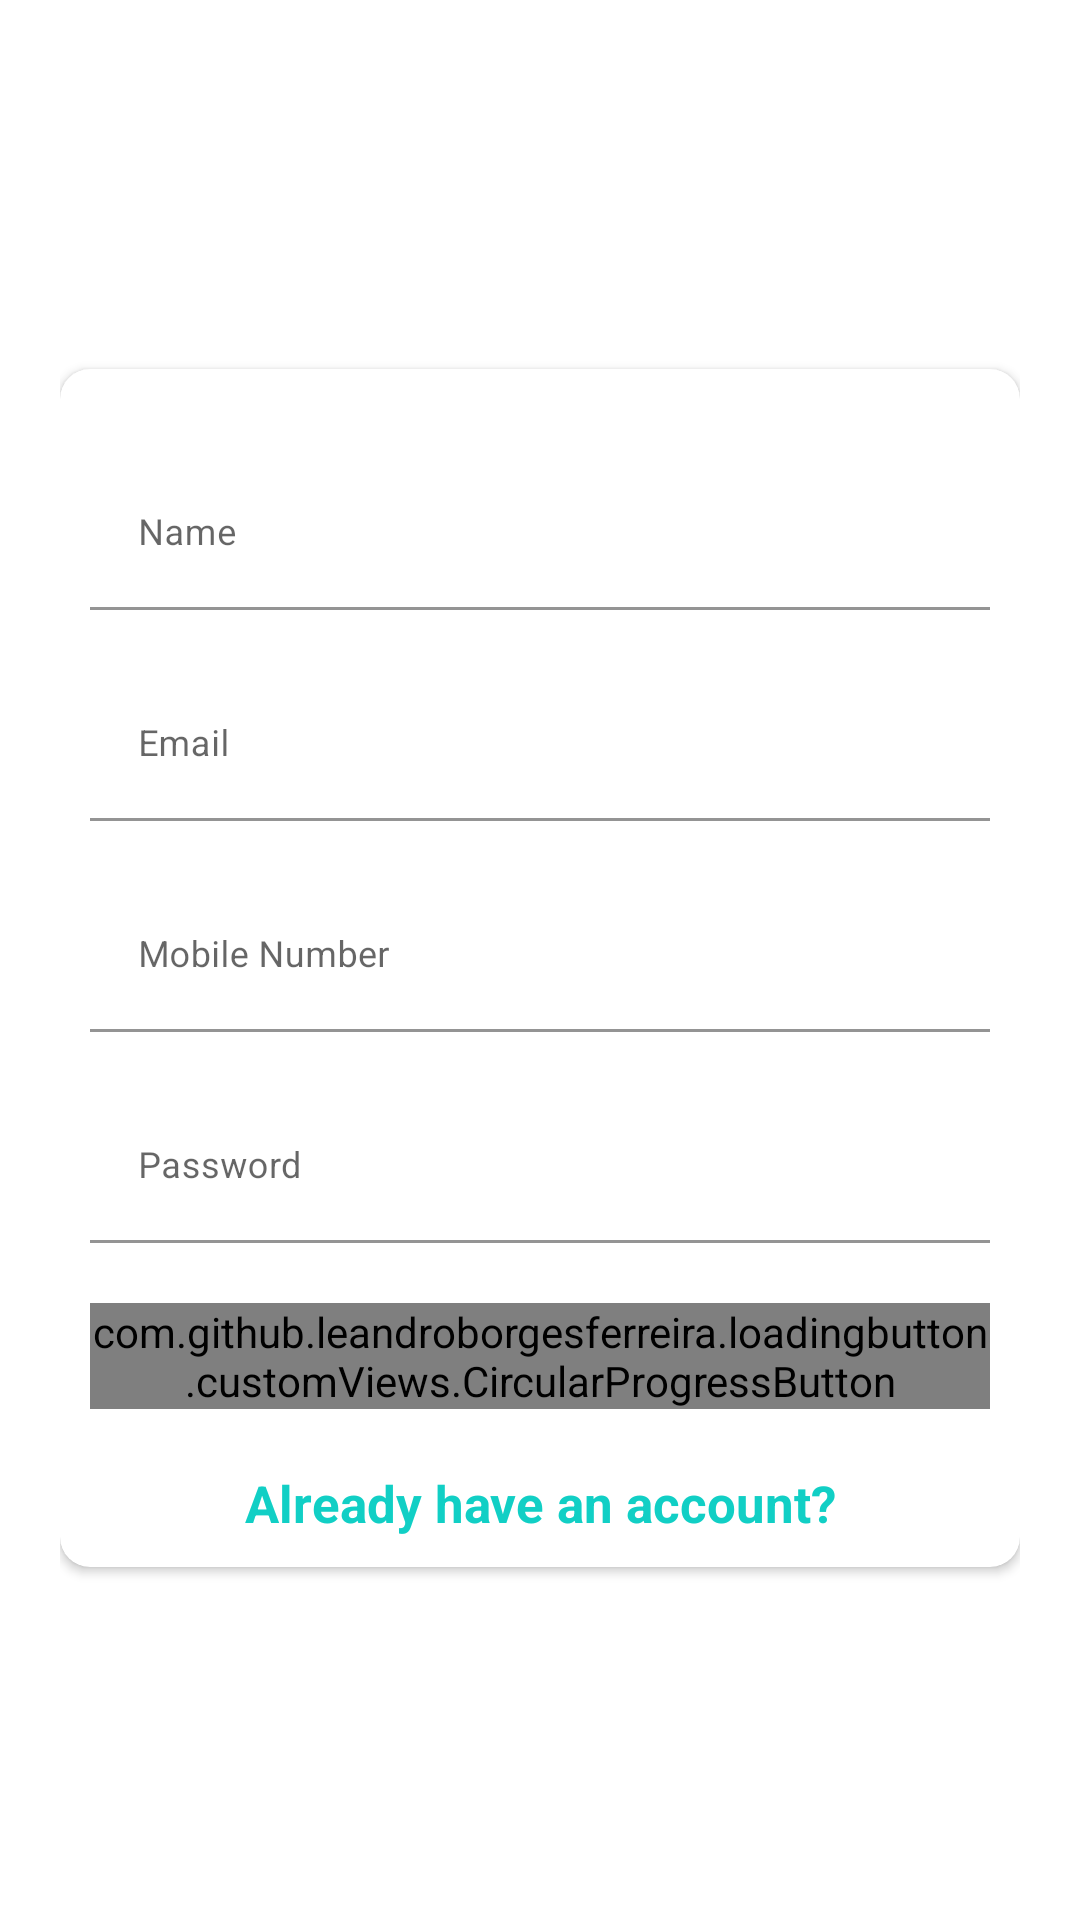

Reconstruct the res/layout file that produces this screen, plus the resources it refers to.
<!-- AndroidManifest.xml: application theme Theme.BikeMonitor -->
<!-- res/layout/fragment_register.xml -->
<?xml version="1.0" encoding="utf-8"?>
<RelativeLayout
    xmlns:android="http://schemas.android.com/apk/res/android"
    xmlns:app="http://schemas.android.com/apk/res-auto"
    xmlns:tools="http://schemas.android.com/tools"
    android:layout_width="match_parent"
    android:layout_height="match_parent"
    tools:context="com.example.bikemonitor.ui.register.RegisterFragment"
    android:focusableInTouchMode="true"
    android:gravity="center"
    android:layout_gravity="center">

    <ScrollView
        android:layout_width="match_parent"
        android:layout_height="match_parent"
        android:layout_alignParentTop="true">
        <LinearLayout
            android:layout_width="match_parent"
            android:layout_height="wrap_content"
            android:orientation="vertical"
            android:padding="20dp"
            android:layout_marginTop="30dp">
            <RelativeLayout
                android:layout_width="match_parent"
                android:layout_height="wrap_content">
                <TextView
                    android:layout_centerVertical="true"
                    android:layout_alignParentLeft="true"
                    style="@style/viewParent.headerText.NoMode"
                    android:textColor="@color/whiteTextColor"
                    android:text="Here’s\nyour first\nstep with \nus! "/>

                <ImageView
                    android:layout_width="wrap_content"
                    android:layout_height="wrap_content"
                    android:src="@drawable/ic_login_hero"
                    android:layout_alignParentTop="true"
                    android:layout_alignParentRight="true"/>
            </RelativeLayout>
            <androidx.cardview.widget.CardView
                android:layout_width="match_parent"
                android:layout_height="wrap_content"
                android:layout_marginTop="10dp"
                app:cardBackgroundColor="@color/whiteTextColor"
                app:cardCornerRadius="10dp">

                <LinearLayout
                    android:layout_width="match_parent"
                    android:layout_height="wrap_content"
                    android:layout_margin="10dp"
                    android:orientation="vertical">
                    <com.google.android.material.textfield.TextInputLayout
                        android:id="@+id/textInputName"
                        style="@style/parent"
                        android:layout_marginTop="@dimen/loginViewsMargin">
                        <EditText
                            android:id="@+id/editTextName"
                            style="@style/modifiedEditText"
                            android:inputType="textPersonName"
                            android:maxLines="1"
                            android:hint="Name"/>
                    </com.google.android.material.textfield.TextInputLayout>

                    <com.google.android.material.textfield.TextInputLayout
                        android:id="@+id/textInputEmail"
                        style="@style/parent"
                        android:layout_marginTop="@dimen/loginViewsMargin">
                        <EditText
                            android:id="@+id/editTextEmail"
                            style="@style/modifiedEditText"
                            android:inputType="textEmailAddress"
                            android:maxLines="1"
                            android:hint="@string/login_email_hint"/>
                    </com.google.android.material.textfield.TextInputLayout>
                    <com.google.android.material.textfield.TextInputLayout
                        android:id="@+id/textInputMobile"
                        style="@style/parent"
                        android:layout_marginTop="@dimen/loginViewsMargin">
                        <EditText
                            android:id="@+id/editTextMobile"
                            style="@style/modifiedEditText"
                            android:inputType="phone"
                            android:maxLines="1"
                            android:hint="Mobile Number"/>
                    </com.google.android.material.textfield.TextInputLayout>

                    <com.google.android.material.textfield.TextInputLayout
                        android:id="@+id/textInputPassword"
                        style="@style/parent"
                        android:layout_marginTop="@dimen/loginViewsMargin">
                        <EditText
                            android:id="@+id/editTextPassword"
                            style="@style/modifiedEditText"
                            android:hint="@string/login_password_hint"
                            android:maxLines="1"
                            android:inputType="textPassword"/>
                    </com.google.android.material.textfield.TextInputLayout>

                    <com.github.leandroborgesferreira.loadingbutton.customViews.CircularProgressButton
                        android:id="@+id/cirRegisterButton"
                        style="@style/loginButton"
                        app:spinning_bar_width="4dp"
                        app:spinning_bar_color="#FFF"
                        android:text="Register"
                        android:layout_gravity="center_horizontal"
                        android:layout_marginTop="@dimen/loginViewsMargin"
                        app:initialCornerAngle="27dp"
                        app:spinning_bar_padding="6dp"/>

                    <TextView
                        android:id="@+id/register_backlogin_trigger"
                        style="@style/parent"
                        android:layout_marginTop="@dimen/loginViewsMargin"
                        android:text="Already have an account?"
                        android:textAlignment="center"
                        android:textColor="@color/themeColor"
                        android:textSize="17sp"
                        android:textStyle="bold" />

                </LinearLayout>
            </androidx.cardview.widget.CardView>


            <LinearLayout
                android:layout_width="match_parent"
                android:layout_height="wrap_content"
                android:weightSum="12"
                android:gravity="center"
                android:layout_marginTop="30dp">

                <View
                    android:layout_width="0dp"
                    android:layout_height="1dp"
                    android:background="@color/whiteTextColor"
                    android:layout_weight="3"/>

                <View
                    android:layout_width="0dp"
                    android:layout_height="1dp"
                    android:background="@color/whiteTextColor"
                    android:layout_weight="3"/>

            </LinearLayout>


        </LinearLayout>
    </ScrollView>
</RelativeLayout>
<!-- resources referenced by this layout -->
<resources>
  <color name="themeColor">#11CFC5</color>
  <color name="whiteTextColor">#fff</color>
  <dimen name="loginViewsMargin">20dp</dimen>
  <string name="login_email_hint">Email</string>
  <string name="login_password_hint">Password</string>
  <style name="loginButton" parent="viewParent">
          <item name="android:background">@drawable/button_background_blue</item>
          <item name="android:textColor">@color/whiteTextColor</item>
          <item name="android:textStyle">bold</item>
      </style>
  <style name="modifiedEditText" parent="parent">
          <item name="android:textSize">@dimen/newsMoreTextSize</item>
          <item name="android:backgroundTint">@color/login_bk_color</item>
      </style>
  <style name="parent">
          <item name="android:layout_width">match_parent</item>
          <item name="android:layout_height">wrap_content</item>
      </style>
  <style name="viewParent.headerText.NoMode">
          <item name="android:textColor">@color/whiteTextColor</item>
      </style>
  <style name="Theme.BikeMonitor" parent="Theme.MaterialComponents.DayNight.DarkActionBar">
          
          <item name="colorPrimary">@color/purple_500</item>
          <item name="colorPrimaryVariant">@color/purple_700</item>
          <item name="colorOnPrimary">@color/white</item>
          
          <item name="colorSecondary">@color/teal_200</item>
          <item name="colorSecondaryVariant">@color/teal_700</item>
          <item name="colorOnSecondary">@color/black</item>
          
          <item name="android:statusBarColor">?attr/colorPrimaryVariant</item>
          
      </style>
  <style name="viewParent">
          <item name="android:layout_width">wrap_content</item>
          <item name="android:layout_height">wrap_content</item>
      </style>
  <dimen name="newsMoreTextSize">12sp</dimen>
  <color name="login_bk_color">#fff</color>
  <color name="purple_500">#FF6200EE</color>
  <color name="purple_700">#FF3700B3</color>
  <color name="white">#FFFFFFFF</color>
  <color name="teal_200">#FF03DAC5</color>
  <color name="teal_700">#FF018786</color>
  <color name="black">#FF000000</color>
</resources>
